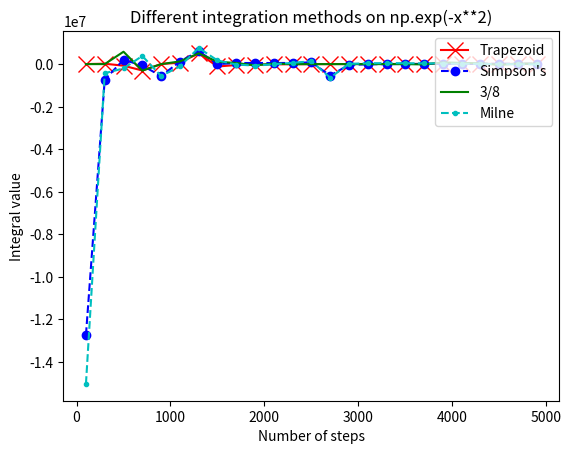

Python code for this plot:
# OOP
import numpy as np


class Integrator:

    def __init__(self, func, a, b, number_of_steps):
        self.func = func
        self.a = a
        self.b = b
        self.number_of_steps = number_of_steps

    def trapezoid(self):
        step_size = (self.b - self.a) / (2.*(self.number_of_steps - 1))
        function_values = [self.func(
            self.a + delta) for delta in np.linspace(0, self.b - self.a, self.number_of_steps)]
        integral = 0.0
        for ind in range(len(function_values) - 1):
            integral += step_size*np.sum(function_values[ind:ind+2])
        return integral

    def simpson(self):
        step_size = (self.b - self.a) / (3*self.number_of_steps - 1)
        function_values = [self.func(
            self.a + delta) for delta in np.linspace(0, self.b - self.a, self.number_of_steps)]
        integral = 0.0
        for ind in range(0, len(function_values) - 2, 2):
            integral += step_size * \
                (np.sum(function_values[ind:ind+3]) + 3*function_values[ind+1])
        return integral

    def threeEights(self):
        step_size = 3.*(self.b - self.a) / (8.*self.number_of_steps - 1)
        function_values = [self.func(
            self.a + delta) for delta in np.linspace(0, self.b - self.a, self.number_of_steps)]
        integral = 0.0
        for ind in range(0, len(function_values) - 3, 3):
            integral += step_size * \
                (np.sum(function_values[ind:ind+4]) +
                 2*np.sum(function_values[ind+1:ind+3]))
        return integral

    def milne(self):
        step_size = (self.b - self.a) / (45.*self.number_of_steps - 1)
        function_values = [self.func(
            self.a + delta) for delta in np.linspace(0, self.b - self.a, self.number_of_steps)]
        integral = 0.0
        for ind in range(0, len(function_values) - 4, 4):
            integral += step_size * \
                (14*np.sum(function_values[ind:ind+5]) - 40. *
                 function_values[ind+2] + 50.*np.sum(function_values[ind+1:ind+4]))
        return integral


def expminusx2(x):
    return np.exp(-x**2)


integrator = Integrator(expminusx2, -100, 100, 10000)
print("Using 10000 steps and a range from -100 to 100 to integrate exp**(-x**2):")
print("\tTrapezoidal : %.7f" % integrator.trapezoid())
print("\tSimpson's   : %.7f" % integrator.simpson())
print("\tthreeEights : %.7f" % integrator.threeEights())
print("\tMilne       : %.7f" % integrator.milne())
print("\tActual val. : %.7f" % np.sqrt(np.pi))

def sin_poly(x):
    return np.sin(42.*x - 137.) * (x**3 - 7.*x**2 + 12*x - 137) 

integrals = []
rng = range(100, 5000, 200)
for N in rng:
    integrator = Integrator(sin_poly, -100, 100, N)
    integrals.append([integrator.trapezoid(), integrator.simpson(), integrator.threeEights(), integrator.milne()])

integrals = np.array(integrals)

import matplotlib.pyplot as plt

plt.plot(rng, integrals[:, 0], 'rx-', label='Trapezoid', markersize=11)
plt.plot(rng, integrals[:, 1], 'bo--', label='Simpson\'s')
plt.plot(rng, integrals[:, 2], 'g-', label='3/8')
plt.plot(rng, integrals[:, 3], 'c.--', label='Milne')
plt.title("Different integration methods on np.exp(-x**2)")
plt.xlabel("Number of steps")
plt.ylabel("Integral value")
plt.legend(loc='upper right')
plt.show()
